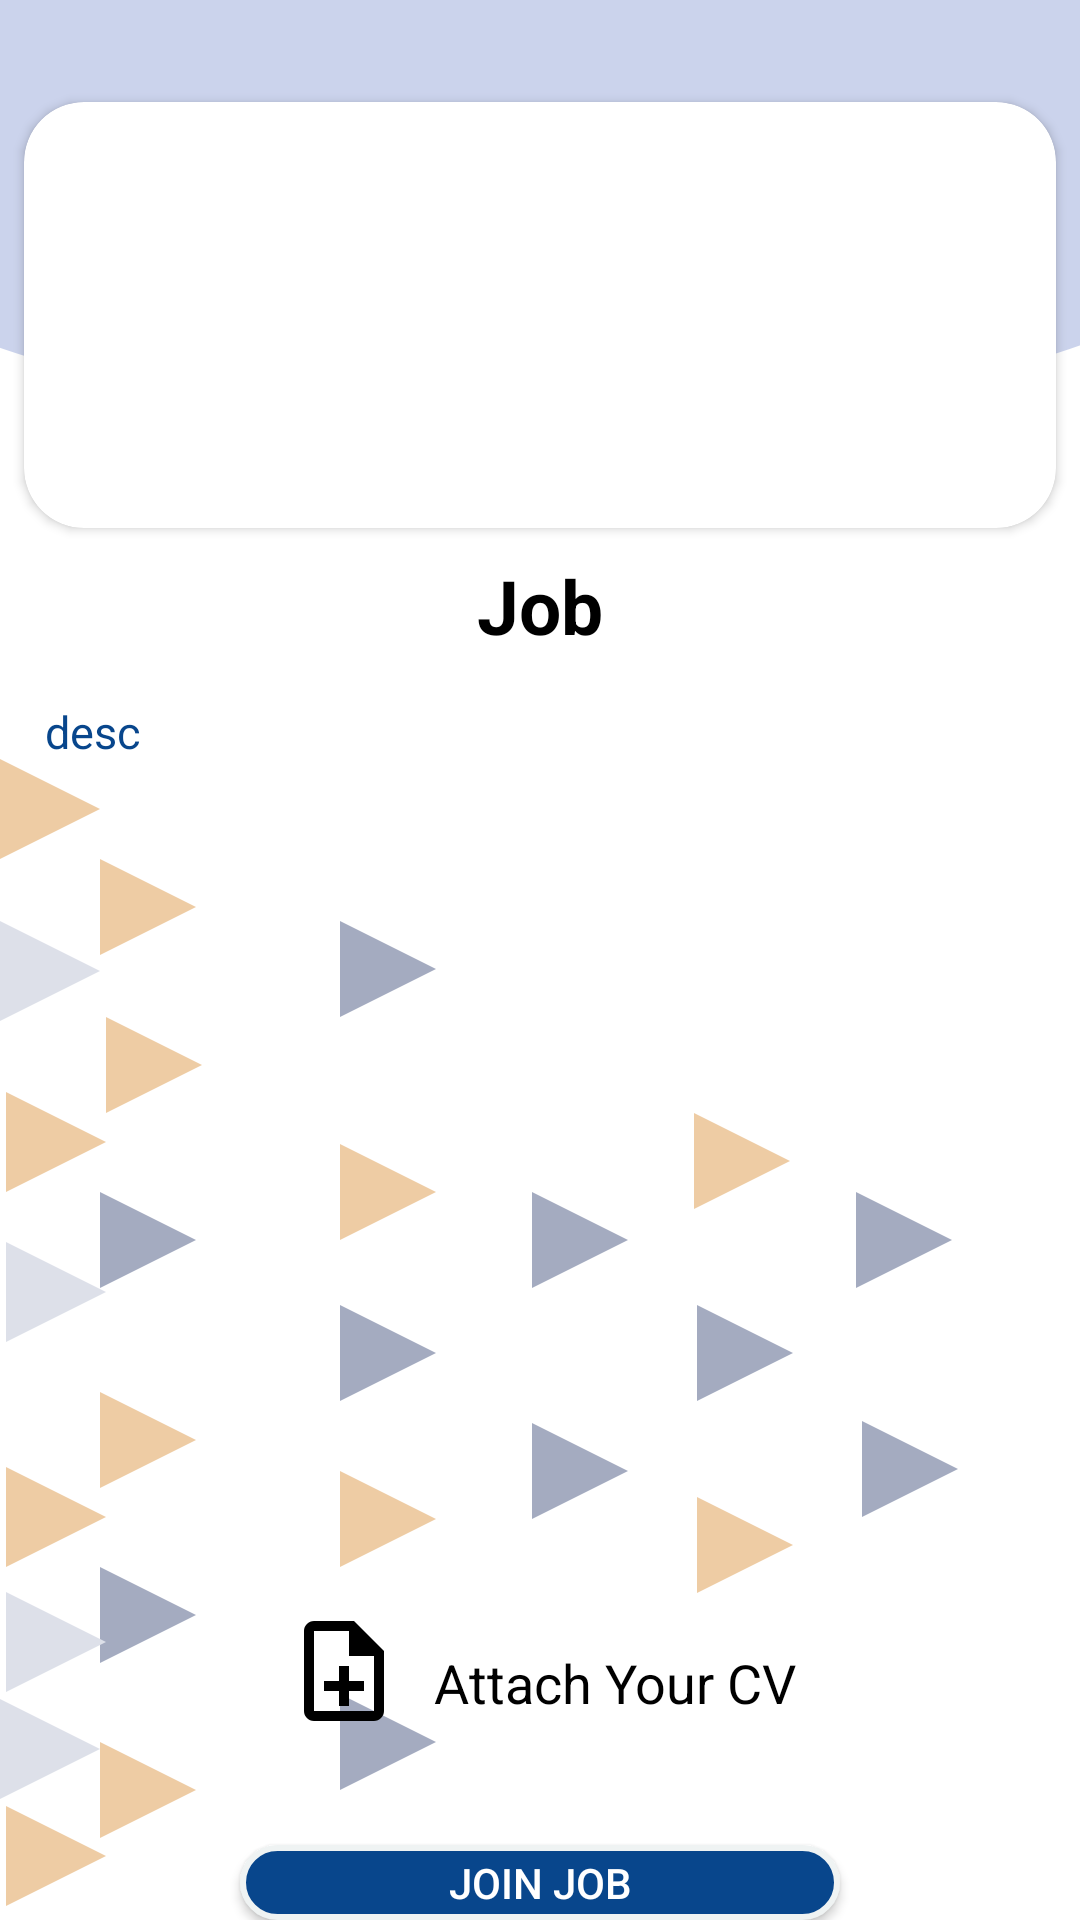

The Android layout XML behind this screen, and the referenced resources:
<!-- AndroidManifest.xml: application theme Theme.StudentToolKit -->
<!-- res/layout/activity_job.xml -->
<?xml version="1.0" encoding="utf-8"?>
<LinearLayout xmlns:android="http://schemas.android.com/apk/res/android"
    xmlns:app="http://schemas.android.com/apk/res-auto"
    xmlns:tools="http://schemas.android.com/tools"
    android:layout_width="match_parent"
    android:layout_height="match_parent"
    android:orientation="vertical"
    android:background="@drawable/artboard2"
    tools:context=".Job">
    <ImageView
        android:layout_width="25dp"
        android:layout_height="25dp"
        android:id="@+id/home17"
        android:layout_gravity="right"
        android:layout_marginRight="20dp"
        android:src="@drawable/home"/>

    <LinearLayout
        android:layout_width="match_parent"
        android:layout_height="0dp"
        android:orientation="vertical"
        android:layout_weight="0.8">
        <androidx.cardview.widget.CardView
            android:layout_width="match_parent"
            android:layout_height="160dp"
            app:cardUseCompatPadding="true"
            app:cardCornerRadius="20dp">
            <ImageView
                android:layout_width="match_parent"
                android:layout_height="match_parent"
                android:scaleType="fitXY"
                android:src="@drawable/job"
                android:id="@+id/myjob_img"
                />
        </androidx.cardview.widget.CardView>

        <TextView
            android:layout_gravity="center"
            android:layout_width="wrap_content"
            android:layout_height="wrap_content"
            android:text="Job"
            android:id="@+id/myjob_title"
            android:textStyle="bold"
            android:textColor="@color/black"
            android:textSize="25dp"/>
        <TextView
            android:layout_width="wrap_content"
            android:layout_height="wrap_content"
            android:text="desc"
            android:padding="5dp"
            android:layout_margin="10dp"
            android:id="@+id/myjob_desc"
            android:textColor="@color/navy"
            android:textSize="15dp"/>
    </LinearLayout>
    <LinearLayout
        android:layout_width="match_parent"
        android:layout_height="0dp"
        android:orientation="vertical"
        android:layout_weight="0.2">



        <LinearLayout
            android:layout_width="wrap_content"
            android:layout_height="wrap_content"
            android:layout_gravity="center"
            android:layout_marginTop="20dp"
            android:minHeight="48dp"
            android:onClick="on_attachement"
            android:orientation="horizontal">

            <ImageView
                android:layout_width="40dp"
                android:layout_height="40dp"
                android:id="@+id/upload_cv"
                android:src="@drawable/add" />

            <TextView
                android:layout_width="wrap_content"
                android:layout_height="wrap_content"
                android:layout_gravity="center"
                android:layout_marginLeft="10dp"
                android:text="Attach Your CV"

                android:textColor="@color/black"
                android:textSize="18dp" />
        </LinearLayout>
        <androidx.appcompat.widget.AppCompatButton
            android:layout_width="200dp"
            android:layout_height="wrap_content"
            android:text="Join Job"
            android:id="@+id/apply_job"
            android:layout_marginTop="30dp"
            android:layout_gravity="center"
            android:textColor="@color/white"

            android:background="@drawable/roundedbutton"/>
    </LinearLayout>
</LinearLayout>
<!-- resources referenced by this layout -->
<resources>
  <color name="black">#FF000000</color>
  <color name="navy">#08468c</color>
  <color name="white">#FFFFFFFF</color>
  <!-- drawable add (drawable-v24) -->
  <vector android:height="24dp" android:tint="#000000"
      android:viewportHeight="24" android:viewportWidth="24"
      android:width="24dp" xmlns:android="http://schemas.android.com/apk/res/android">
      <path android:fillColor="@android:color/white" android:pathData="M13,11h-2v3L8,14v2h3v3h2v-3h3v-2h-3zM14,2L6,2c-1.1,0 -2,0.9 -2,2v16c0,1.1 0.89,2 1.99,2L18,22c1.1,0 2,-0.9 2,-2L20,8l-6,-6zM18,20L6,20L6,4h7v5h5v11z"/>
  </vector>
  <!-- drawable artboard2: png bitmap (drawable-v24, 24545 bytes) -->
  <!-- drawable roundedbutton (drawable-v24) -->
  <?xml version="1.0" encoding="utf-8"?>
  <shape xmlns:android="http://schemas.android.com/apk/res/android" android:shape="rectangle">
      <stroke
          android:width="2dp"
          android:color="#EFF3F3" />
      <corners android:radius="28dp"/>
      <solid android:color="@color/navy" />
  </shape>
  <style name="Theme.StudentToolKit" parent="Theme.MaterialComponents.DayNight.NoActionBar">
          
          <item name="colorPrimary">@color/white</item>
          <item name="colorPrimaryVariant">@color/gray</item>
          <item name="colorOnPrimary">@color/white</item>
          
          <item name="colorSecondary">@color/teal_200</item>
          <item name="colorSecondaryVariant">@color/teal_700</item>
          <item name="colorOnSecondary">@color/black</item>
          
          <item name="android:statusBarColor">?attr/colorPrimaryVariant</item>
          
      </style>
  <color name="gray">#aaa</color>
  <color name="teal_200">#FF03DAC5</color>
  <color name="teal_700">#FF018786</color>
</resources>
